Run: headless pygame with SDL's dummy video driver; simulated clock (each Clock.tick advances the game by its frame time, no real sleeping); random seed 0; keys injected as events and as key.get_pressed() state; no mouse input.
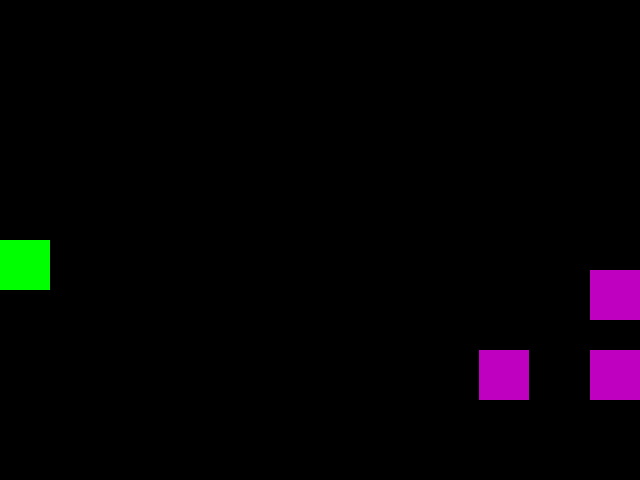
Frame 1 of 2 · flips 1–60 · no input
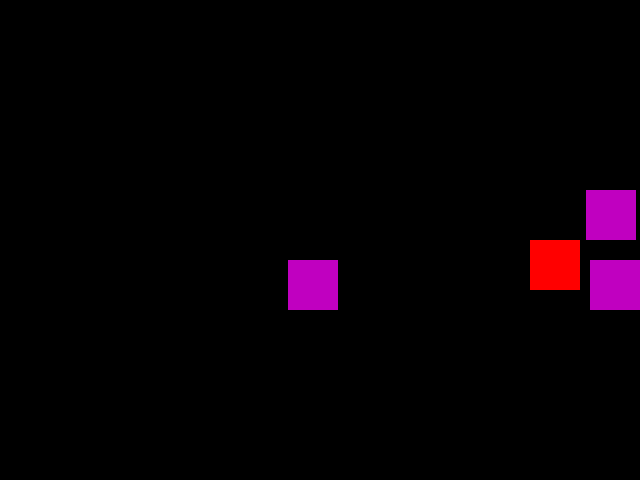
Frame 2 of 2 · flips 61–180 · tapped SPACE, RETURN · held RIGHT (→), D (game ended)

The pygame program that drew these frames:

#! /home/gwidion/apresentacao/pythonbrasil2020/invaders2020/env39/bin/python

import random

import pygame

from pygame import Vector2 as V2

cores = [(255, 0, 0), (255, 255, 0), (255, 128, 0), (192, 128,0), (0, 255,0)]

LARGURA, ALTURA = 640, 480
PASSO = 10
FPS = 30
DELAY = int(1000 / FPS)
TAMANHO = 50


class ExcecaoDoJogo(BaseException):
    pass

class JogadorMorreu(ExcecaoDoJogo):
    pass

class PassouDeFase(ExcecaoDoJogo):
    pass

class JogadorSaiu(ExcecaoDoJogo):
    pass

def iniciar():
    global tela
    tela = pygame.display.set_mode((LARGURA, ALTURA))

class Objeto:
    def __init__(self):
        self.tamanho = 50

    def atualiza(self):
        pass

    def get_rect(self):
        return pygame.Rect(self.x, self.y, self.tamanho, self.tamanho)

    def atualiza(self):
        if self.x <= 0:
            self.x = 0
        elif self.x >= (LARGURA - TAMANHO):
            self.x = LARGURA- TAMANHO

        if self.y <= 0:
            self.y = 0
        elif self.y >= (ALTURA - TAMANHO):
            self.y = ALTURA - TAMANHO


class Jogador(Objeto):
    vel_max = 2 * PASSO
    aceleracao = 2

    def __init__(self):
        super().__init__()

        self.pos = V2(0, ALTURA // 2)
        self.vel = V2(0, 0)
        self.acel = V2(0,0)

    @property
    def x(self):
        return self.pos.x
    @x.setter
    def x(self, valor):
        self.pos.x = valor

    y = property((lambda self: self.pos.y), (lambda self, valor: setattr(self.pos, "y", valor)))


    def atualiza(self, events):

        for event in events:
            if event.type == pygame.KEYDOWN:
                tecla = event.key

                if tecla == pygame.K_RIGHT:
                    self.acel.x = self.aceleracao
                if tecla == pygame.K_LEFT:
                    self.acel.x = - self.aceleracao
                if tecla == pygame.K_UP:
                    self.acel.y = - self.aceleracao
                if tecla == pygame.K_DOWN:
                    self.acel.y = self.aceleracao

            if event.type == pygame.KEYUP:
                tecla = event.key
                if tecla in (pygame.K_RIGHT, pygame.K_LEFT):
                    self.acel.x = 0
                if tecla in {pygame.K_UP, pygame.K_DOWN}:
                    self.acel.y = 0

        self.vel += self.acel

        if self.vel.x > self.vel_max:
            self.vel.x = self.vel_max

        if self.vel.y > self.vel_max:
            self.vel.y = self.vel_max

        self.vel *= 1

        self.x += self.vel.x
        self.y += self.vel.y

        super().atualiza()



class Inimigo(Objeto):
    def __init__(self, numero):
        super().__init__()
        self.cor = (192, 0, 192)
        self.x, self.y = (LARGURA - TAMANHO,  ALTURA // 2 + numero * TAMANHO * 2)
        self.cont = 0
        self.vel_x = 0

    def atualiza(self):
        self.cont += 1
        if self.cont < 10:
            self.y -= PASSO
        elif self.cont < 30:
            self.y += PASSO
        else:
            self.cont = -10

        if random.random() < 0.1:
            self.vel_x += random.randrange(-3, +3, 1)

        self.x += self.vel_x

        if self.get_rect().colliderect(jogador.get_rect()):
            raise JogadorMorreu()

        super().atualiza()


def principal():
    global jogador

    executando = True
    indice = 0

    jogador = Jogador()
    inimigos = []

    for i in range(4):
        inimigos.append(Inimigo(i))

    while executando:

        cor = cores[indice]
        indice += 1

        if indice >= len(cores):
            indice = 0
        eventos = pygame.event.get()
        for event in eventos:
            if event.type == pygame.QUIT or event.type == pygame.KEYDOWN and event.key == pygame.K_ESCAPE:
                raise JogadorSaiu()

        jogador.atualiza(eventos)
        for inimigo in inimigos:
            inimigo.atualiza()

        tela.fill((0, 0, 0))

        pygame.draw.rect(tela, cor, jogador.get_rect() )
        for inimigo in inimigos:
            pygame.draw.rect(tela, inimigo.cor, inimigo.get_rect() )
        pygame.display.flip()
        pygame.time.delay(DELAY)


iniciar()
try:
    principal()
except JogadorMorreu:
    print("Você foi morto")
except ExcecaoDoJogo:
    print("O jogo acabou por que você saiu ou passou de fase")
else:
    print("Voce saiu")
finally:
    pygame.quit()
